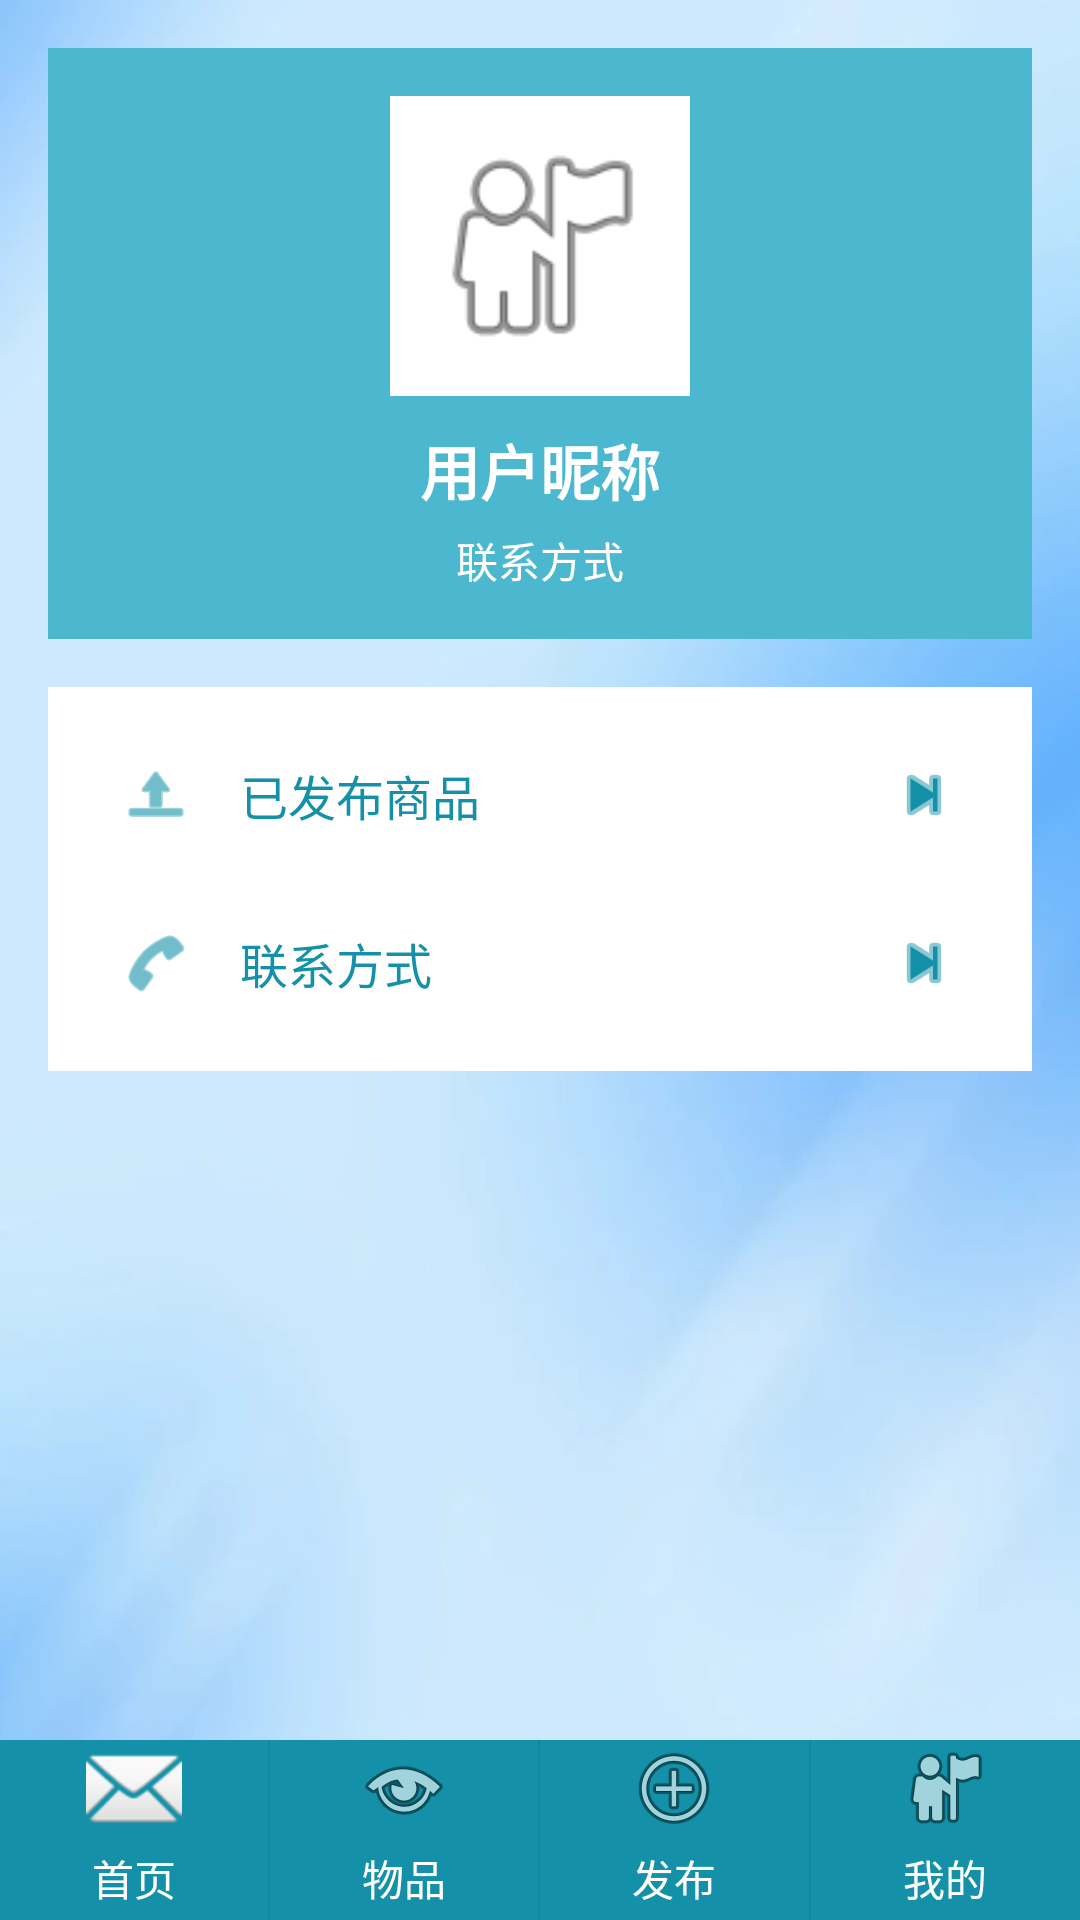

Here is an Android app screen rendered from its layout file. Give the layout XML and the strings, colors and styles it references.
<!-- AndroidManifest.xml: application theme Theme.Colleagues_items -->
<!-- res/layout/activity_profile.xml -->
<?xml version="1.0" encoding="utf-8"?>
<RelativeLayout xmlns:android="http://schemas.android.com/apk/res/android"
    xmlns:app="http://schemas.android.com/apk/res-auto"
    xmlns:tools="http://schemas.android.com/tools"
    android:layout_width="match_parent"
    android:layout_height="match_parent"
    android:background="@drawable/bg"
    tools:context=".ProfileActivity">

    
    <LinearLayout
        android:id="@+id/content"
        android:layout_width="match_parent"
        android:layout_height="match_parent"
        android:layout_above="@+id/bottom_nav"
        android:orientation="vertical"
        android:padding="16dp">

        
        <LinearLayout
            android:layout_width="match_parent"
            android:layout_height="wrap_content"
            android:orientation="vertical"
            android:background="@color/school_green_light"
            android:padding="16dp"
            android:layout_marginBottom="16dp"
            android:gravity="center">

            <ImageView
                android:layout_width="100dp"
                android:layout_height="100dp"
                android:src="@android:drawable/ic_menu_myplaces"
                android:layout_marginBottom="10dp"
                android:background="@color/school_white"
                android:padding="10dp"
                android:scaleType="fitCenter" />

            <TextView
                android:id="@+id/tv_username"
                android:layout_width="wrap_content"
                android:layout_height="wrap_content"
                android:text="用户昵称"
                android:textSize="20sp"
                android:textStyle="bold"
                android:textColor="@color/school_white"
                android:layout_marginBottom="5dp" />

            <TextView
                android:id="@+id/tv_contact"
                android:layout_width="wrap_content"
                android:layout_height="wrap_content"
                android:text="联系方式"
                android:textSize="14sp"
                android:textColor="@color/school_white" />
        </LinearLayout>

        
        <LinearLayout
            android:layout_width="match_parent"
            android:layout_height="wrap_content"
            android:orientation="vertical"
            android:background="@color/school_white"
            android:padding="8dp">

            
            <LinearLayout
                android:layout_width="match_parent"
                android:layout_height="wrap_content"
                android:orientation="horizontal"
                android:padding="16dp"
                android:gravity="center_vertical"
                android:onClick="onPublishedItemsClick">

                <ImageView
                    android:layout_width="24dp"
                    android:layout_height="24dp"
                    android:src="@android:drawable/ic_menu_upload"
                    android:layout_marginRight="16dp"
                    android:tint="@color/school_green_dark" />

                <TextView
                    android:layout_width="0dp"
                    android:layout_height="wrap_content"
                    android:layout_weight="1"
                    android:text="已发布商品"
                    android:textSize="16sp"
                    android:textColor="@color/school_green_dark" />

                <ImageView
                    android:layout_width="24dp"
                    android:layout_height="24dp"
                    android:src="@android:drawable/ic_media_next"
                    android:tint="@color/school_green_dark" />
            </LinearLayout>



            
            <LinearLayout
                android:layout_width="match_parent"
                android:layout_height="wrap_content"
                android:orientation="horizontal"
                android:padding="16dp"
                android:gravity="center_vertical"
                android:onClick="onContactClick">

                <ImageView
                    android:layout_width="24dp"
                    android:layout_height="24dp"
                    android:src="@android:drawable/ic_menu_call"
                    android:layout_marginRight="16dp"
                    android:tint="@color/school_green_dark" />

                <TextView
                    android:layout_width="0dp"
                    android:layout_height="wrap_content"
                    android:layout_weight="1"
                    android:text="联系方式"
                    android:textSize="16sp"
                    android:textColor="@color/school_green_dark" />

                <ImageView
                    android:layout_width="24dp"
                    android:layout_height="24dp"
                    android:src="@android:drawable/ic_media_next"
                    android:tint="@color/school_green_dark" />
            </LinearLayout>
        </LinearLayout>
    </LinearLayout>

    
    <LinearLayout
        android:id="@+id/bottom_nav"
        android:layout_width="match_parent"
        android:layout_height="60dp"
        android:layout_alignParentBottom="true"
        android:orientation="horizontal"
        android:background="@color/school_green_dark"
        android:divider="@android:drawable/divider_horizontal_bright"
        android:showDividers="middle">

        <Button
            android:id="@+id/nav_home"
            android:layout_width="0dp"
            android:layout_height="match_parent"
            android:layout_weight="1"
            android:text="首页"
            android:background="@null"
            android:textColor="@color/school_white"
            android:drawableTop="@android:drawable/ic_dialog_email" />

        <Button
            android:id="@+id/nav_items"
            android:layout_width="0dp"
            android:layout_height="match_parent"
            android:layout_weight="1"
            android:text="物品"
            android:background="@null"
            android:textColor="@color/school_white"
            android:drawableTop="@android:drawable/ic_menu_view" />

        <Button
            android:id="@+id/nav_publish"
            android:layout_width="0dp"
            android:layout_height="match_parent"
            android:layout_weight="1"
            android:text="发布"
            android:background="@null"
            android:textColor="@color/school_white"
            android:drawableTop="@android:drawable/ic_menu_add" />

        <Button
            android:id="@+id/nav_profile"
            android:layout_width="0dp"
            android:layout_height="match_parent"
            android:layout_weight="1"
            android:text="我的"
            android:background="@null"
            android:textColor="@color/school_white"
            android:drawableTop="@android:drawable/ic_menu_myplaces" />
    </LinearLayout>
</RelativeLayout>
<!-- resources referenced by this layout -->
<resources>
  <color name="school_green_dark">#1491a8</color>
  <color name="school_green_light">#4cb8d0</color>
  <color name="school_white">#FFFFFFFF</color>
  <!-- drawable bg: jpg bitmap (drawable, 13094 bytes) -->
  <style name="Theme.Colleagues_items" parent="Theme.MaterialComponents.DayNight.Bridge">
          
          <item name="colorPrimary">@color/school_green_dark</item>
          <item name="colorPrimaryVariant">@color/school_green_light</item>
          <item name="colorOnPrimary">@color/school_white</item>
          
          <item name="colorSecondary">@color/school_green_light</item>
          <item name="colorSecondaryVariant">@color/school_green_dark</item>
          <item name="colorOnSecondary">@color/school_white</item>
          
          <item name="android:statusBarColor">@color/school_green_dark</item>
          
          <item name="windowNoTitle">true</item>
          <item name="windowActionBar">false</item>
          
      </style>
</resources>
